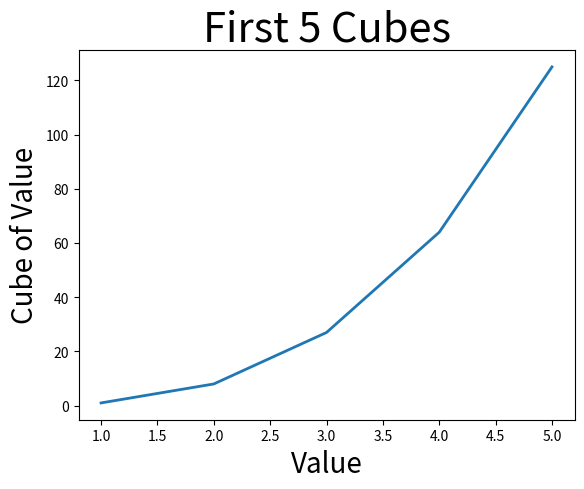

Source code (Python):
"""
Visualizing Data 
Ryma Djoudad
Make a graph representing a math formula using matplotlib
No starter code
4/29/2026
"""

import matplotlib.pyplot as plt 

input = [1, 2, 3, 4, 5]
output = [1, 8, 27, 64, 125]

my_fig, my_plot = plt.subplots()

my_plot.plot(input, output, linewidth=2)
my_plot.set_title("First 5 Cubes", fontsize=30)
my_plot.set_xlabel("Value", fontsize=20)
my_plot.set_ylabel("Cube of Value", fontsize=20)

plt.show()
